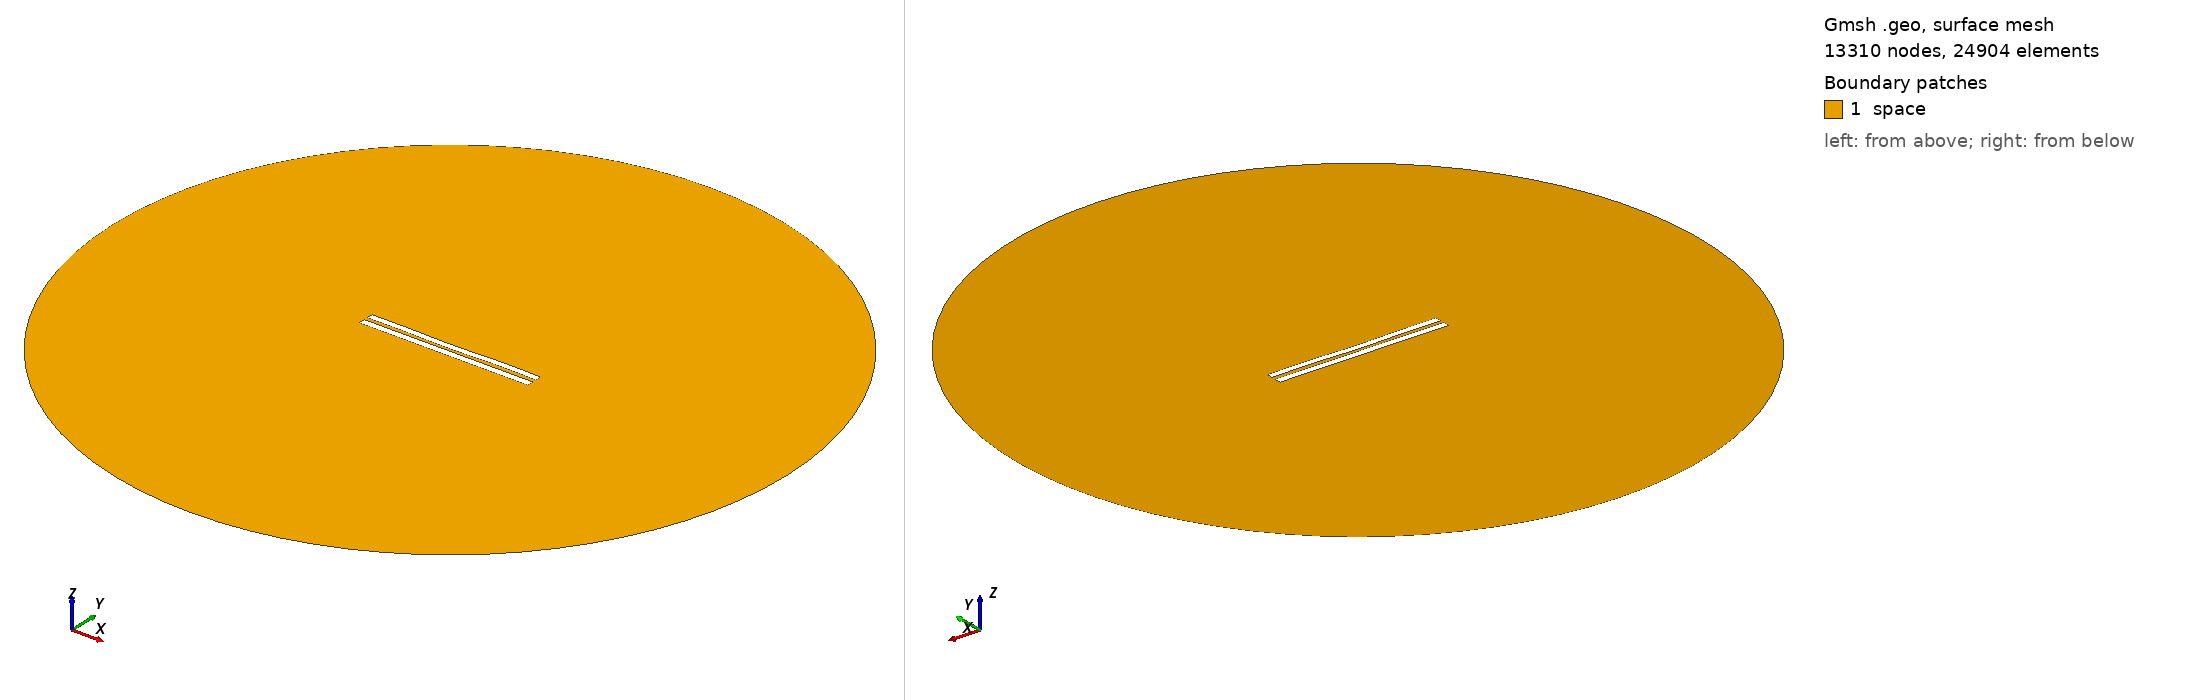

Gmsh geometry script, surface-meshed: 13310 nodes, 24904 surface elements. Boundary patches (legend numbers): 1 space. Left view from above one corner, right view from below the opposite corner. Legend entries are the model's physical surfaces. The drawing asked Gmsh for element sizes between 1% and 20% of the model's largest extent; the script's own settings can give other sizes.

=== 5385.geo (drawn) ===
//---------------------------------------
// Geometry kernel
//---------------------------------------

SetFactory("OpenCASCADE");



//---------------------------------------
// Parameters of the geometry
//---------------------------------------

// Overetch of the upper plate
overetch = 0.125;

// Distance between the plates
distance = 2.25;

// Discretization over the x axis (for the deformation)
nx = 50; 

// Length of the plate
L = 100 - overetch; 

// Number of modes
n = 4; 

// 1st mode coefficient
coeff(1) = 0.07499999999999998;
beta(1) = 0.596864 * 3.1415926535 / L;

// 2nd mode coefficient
coeff(2) = -0.15;
beta(2) = 1.49418 * 3.1415926535 / L;

// 3rd mode coefficient
coeff(3) = -0.075;
beta(3) = 2.50025 * 3.1415926535 / L;

// 4th mode coefficient
coeff(4) = 0.15;
beta(4) = 3.49999 * 3.1415926535 / L;



//---------------------------------------
// Upper plate (deformed rectangle)
//---------------------------------------

// Coordiantes of the upper plate
xmin = -50;
xmax = 50 - overetch;

// Height of the upper plate
yheight = 4 - 2 * overetch;

// Indexes of the points
UpperID[] = {};
LowerID[] = {};
LeftID[] = {};
RightID[] = {};

// Point index
p = 1;

// Horizontal edges
For i In {1:nx}
    x = xmin + (i-1)*(xmax - xmin)/(nx-1);

    y_bottom = distance / 2 + overetch;
    For j In {1:n}
        C = (Cosh(beta(j)*L) + Cos(beta(j)*L)) / (Sinh(beta(j)*L) + Sin(beta(j)*L));
        y_bottom  = y_bottom + coeff(j) * (Cosh(beta(j)*(x+50)) - Cos(beta(j)*(x+50)) - C * (Sinh(beta(j)*(x+50)) - Sin(beta(j)*(x+50))));
    EndFor

    y_top = y_bottom + yheight;

    Point(p) = {x, y_top, 0, 1.0};
    UpperID[i] = p;
    p = p + 1;

    Point(p) = {x, y_bottom, 0, 1.0};
    LowerID[i] = p;
    p = p + 1;
EndFor

// Create point lists
UpperPts[] = {}; LowerPts[] = {};
For i In {1:nx}
  UpperPts[] += {UpperID[i]};
  LowerPts[] += {LowerID[i]};
EndFor

// Build splines
Spline(1) = {UpperPts[]};
Spline(2) = {LowerPts[]};
Line(3) = {LowerPts[nx-1], UpperPts[nx-1]};
Line(4) = {LowerPts[0], UpperPts[0]};

// Build the plane surface
Curve Loop(1) = {2, 3, -1, -4};
Plane Surface(1) = {1};



//---------------------------------------
// Lower plate (rectangle)
//---------------------------------------

// Vertices
Point(1001) = {-50, -1, 0, 1.0};
Point(1002) = { 50, -1, 0, 1.0};
Point(1003) = { 50,  -5, 0, 1.0};
Point(1004) = {-50,  -5, 0, 1.0};

// Edges
Line(5) = {1001, 1002};
Line(6) = {1002, 1003};
Line(7) = {1003, 1004};
Line(8) = {1004, 1001};

// Plane surface
Line Loop(2) = {5, 6, 7, 8};
Plane Surface(2) = {2}; 



//---------------------------------------
// Outer (fictious) boundary
//---------------------------------------

// Points
Point(1005) = {0, 0, 0};       // Center
Point(1006) = {200, 0, 0};     // Start point
Point(1007) = {0, 200, 0};     // 90 degrees
Point(1008) = {-200, 0, 0};    // 180 degrees
Point(1009) = {0, -200, 0};    // 270 degrees

// Circle arcs (each needs start, center, end)
Circle(9) = {1006, 1005, 1007};
Circle(10) = {1007, 1005, 1008};
Circle(11) = {1008, 1005, 1009};
Circle(12) = {1009, 1005, 1006};

// Plane surface for the entire domain
Curve Loop(3) = {9, 10, 11, 12};
Surface(3) = {3};

// Subtract the plates from the whole domain to obtain the actual domain where we want to solve the equations
BooleanDifference{ Surface{3}; Delete; }{ Surface{1}; Surface{2}; Delete; }




//---------------------------------------
// Transfinite Lines/Curves
//---------------------------------------

// Set the number of points on the boundaries
r = 7;

// Plates
Transfinite Curve {1, 2} = 50*r Using Progression 1;
Transfinite Curve {3, 4} = 2*r Using Progression 1;
Transfinite Line {5, 7} = 50*r Using Progression 1;
Transfinite Line {6, 8} = 2*r Using Progression 1;

// Outer boundary
Transfinite Line {9, 10, 11, 12} = 20 Using Progression 1;



//---------------------------------------
// Physical groups
//---------------------------------------                

// Physical curves (boundaries)
Physical Line("force_segment", 10) = {2};
Physical Line("upper_plate", 11) = {1, 3, 4};
Physical Line("lower_plate", 12) = {5, 6, 7, 8};
Physical Line("boundary", 20) = {9, 10, 11, 12};

// Physical Surfaces
Physical Surface("space", 30) = {3};



//---------------------------------------
// 6. Generate the Mesh
//---------------------------------------

// 2D mesh generation
Mesh 2;
